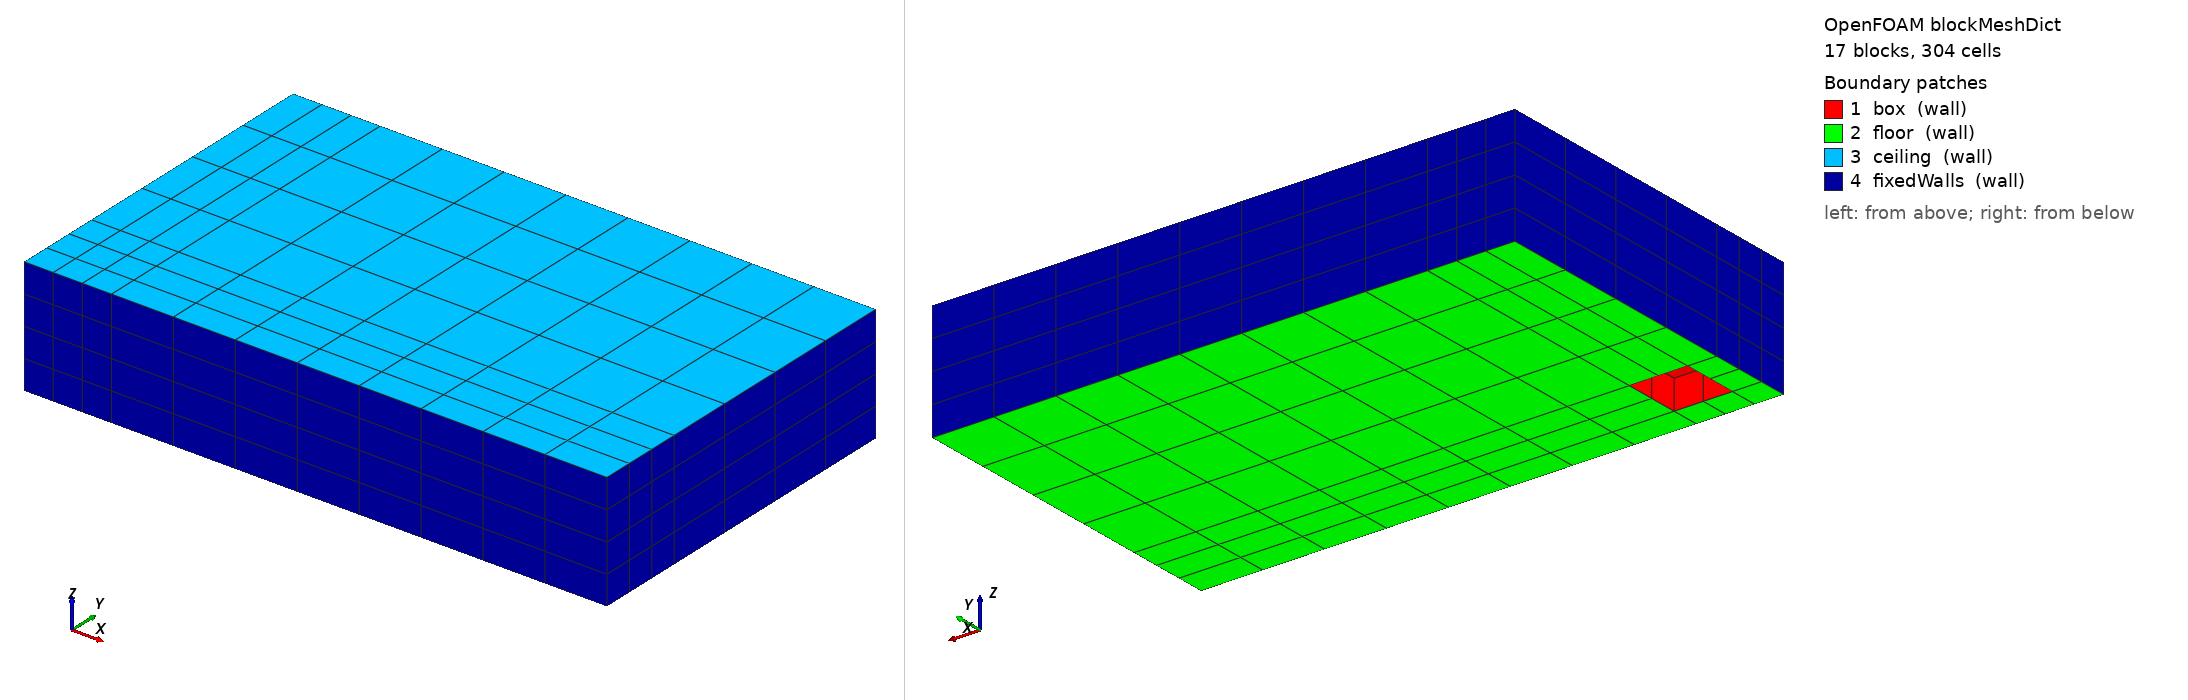

OpenFOAM case: the mesh blockMesh builds from blockMeshDict, 17 block(s), 304 cells. Boundary patches (legend numbers): 1 box (wall), 2 floor (wall), 3 ceiling (wall), 4 fixedWalls (wall). Left view from above one corner, right view from below the opposite corner. Boundary conditions: 1 field file(s) under 0/; 4 of 4 drawn patches have an entry in a shipped field file.

=== system/blockMeshDict ===
/*--------------------------------*- C++ -*----------------------------------*\
| =========                 |                                                 |
| \\      /  F ield         | OpenFOAM: The Open Source CFD Toolbox           |
|  \\    /   O peration     | Version:  v2606                                 |
|   \\  /    A nd           | Website:  www.openfoam.com                      |
|    \\/     M anipulation  |                                                 |
\*---------------------------------------------------------------------------*/
FoamFile
{
    version     2.0;
    format      ascii;
    class       dictionary;
    object      blockMeshDict;
}
// * * * * * * * * * * * * * * * * * * * * * * * * * * * * * * * * * * * * * //

scale   1;

vertices
(
    ( 0.0  0.0  0.0)
    ( 0.5  0.0  0.0)
    ( 1.5  0.0  0.0)
    (10.0  0.0  0.0)
    ( 0.0  0.5  0.0)
    ( 0.5  0.5  0.0)
    ( 1.5  0.5  0.0)
    (10.0  0.5  0.0)
    ( 0.0  1.5  0.0)
    ( 0.5  1.5  0.0)
    ( 1.5  1.5  0.0)
    (10.0  1.5  0.0)
    ( 0.0  6.0  0.0)
    ( 0.5  6.0  0.0)
    ( 1.5  6.0  0.0)
    (10.0  6.0  0.0)

    ( 0.0  0.0  0.5)
    ( 0.5  0.0  0.5)
    ( 1.5  0.0  0.5)
    (10.0  0.0  0.5)
    ( 0.0  0.5  0.5)
    ( 0.5  0.5  0.5)
    ( 1.5  0.5  0.5)
    (10.0  0.5  0.5)
    ( 0.0  1.5  0.5)
    ( 0.5  1.5  0.5)
    ( 1.5  1.5  0.5)
    (10.0  1.5  0.5)
    ( 0.0  6.0  0.5)
    ( 0.5  6.0  0.5)
    ( 1.5  6.0  0.5)
    (10.0  6.0  0.5)

    ( 0.0  0.0  2.0)
    ( 0.5  0.0  2.0)
    ( 1.5  0.0  2.0)
    (10.0  0.0  2.0)
    ( 0.0  0.5  2.0)
    ( 0.5  0.5  2.0)
    ( 1.5  0.5  2.0)
    (10.0  0.5  2.0)
    ( 0.0  1.5  2.0)
    ( 0.5  1.5  2.0)
    ( 1.5  1.5  2.0)
    (10.0  1.5  2.0)
    ( 0.0  6.0  2.0)
    ( 0.5  6.0  2.0)
    ( 1.5  6.0  2.0)
    (10.0  6.0  2.0)
);

blocks
(
    hex ( 0  1  5  4 16 17 21 20) (1 1 1) simpleGrading (1 1 1)
    hex ( 1  2  6  5 17 18 22 21) (2 1 1) simpleGrading (1 1 1)
    hex ( 2  3  7  6 18 19 23 22) (8 1 1) simpleGrading (1 1 1)
    hex ( 4  5  9  8 20 21 25 24) (1 2 1) simpleGrading (1 1 1)
    hex ( 6  7 11 10 22 23 27 26) (8 2 1) simpleGrading (1 1 1)
    hex ( 8  9 13 12 24 25 29 28) (1 4 1) simpleGrading (1 1 1)
    hex ( 9 10 14 13 25 26 30 29) (2 4 1) simpleGrading (1 1 1)
    hex (10 11 15 14 26 27 31 30) (8 4 1) simpleGrading (1 1 1)

    hex (16 17 21 20 32 33 37 36) (1 1 3) simpleGrading (1 1 1)
    hex (17 18 22 21 33 34 38 37) (2 1 3) simpleGrading (1 1 1)
    hex (18 19 23 22 34 35 39 38) (8 1 3) simpleGrading (1 1 1)
    hex (20 21 25 24 36 37 41 40) (1 2 3) simpleGrading (1 1 1)

    hex (21 22 26 25 37 38 42 41) (2 2 3) simpleGrading (1 1 1)

    hex (22 23 27 26 38 39 43 42) (8 2 3) simpleGrading (1 1 1)
    hex (24 25 29 28 40 41 45 44) (1 4 3) simpleGrading (1 1 1)
    hex (25 26 30 29 41 42 46 45) (2 4 3) simpleGrading (1 1 1)
    hex (26 27 31 30 42 43 47 46) (8 4 3) simpleGrading (1 1 1)
);

edges
(
);

boundary
(
    box
    {
        type wall;
        faces
        (
            ( 6 22 21  5)
            (10 26 22  6)
            ( 9 25 26 10)
            ( 5 21 25  9)
            (22 26 25 21)
        );
    }
    floor
    {
        type wall;
        faces
        (
            ( 1  5  4  0)
            ( 2  6  5  1)
            ( 3  7  6  2)
            ( 5  9  8  4)
            ( 7 11 10  6)
            ( 9 13 12  8)
            (10 14 13  9)
            (11 15 14 10)
        );
    }
    ceiling
    {
        type wall;
        faces
        (
            (33 37 36 32)
            (34 38 37 33)
            (35 39 38 34)
            (37 41 40 36)
            (38 42 41 37)
            (39 43 42 38)
            (41 45 44 40)
            (42 46 45 41)
            (43 47 46 42)
        );
    }
    fixedWalls
    {
        type wall;
        faces
        (
            ( 1 17 16  0)
            ( 2 18 17  1)
            ( 3 19 18  2)
            (17 33 32 16)
            (18 34 33 17)
            (19 35 34 18)

            ( 7 23 19  3)
            (11 27 23  7)
            (15 31 27 11)
            (23 39 35 19)
            (27 43 39 23)
            (31 47 43 27)

            (14 30 31 15)
            (13 29 30 14)
            (12 28 29 13)
            (30 46 47 31)
            (29 45 46 30)
            (28 44 45 29)

            ( 8 24 28 12)
            ( 4 20 24  8)
            ( 0 16 20  4)
            (24 40 44 28)
            (20 36 40 24)
            (16 32 36 20)
        );
    }
);

mergePatchPairs
(
);


// ************************************************************************* //


=== 0/G ===
/*--------------------------------*- C++ -*----------------------------------*\
| =========                 |                                                 |
| \\      /  F ield         | OpenFOAM: The Open Source CFD Toolbox           |
|  \\    /   O peration     | Version:  v2606                                 |
|   \\  /    A nd           | Website:  www.openfoam.com                      |
|    \\/     M anipulation  |                                                 |
\*---------------------------------------------------------------------------*/
FoamFile
{
    version     2.0;
    format      ascii;
    class       volScalarField;
    object      G;
}
// * * * * * * * * * * * * * * * * * * * * * * * * * * * * * * * * * * * * * //

dimensions      [1 0 -3 0 0 0 0];

internalField   uniform 0;

boundaryField
{
    floor
    {
        type            MarshakRadiationFixedTemperature;
        Trad            uniform 350;
        value           uniform 0;
    }

    fixedWalls
    {
        type            MarshakRadiation;
        value           uniform 0;
    }

    ceiling
    {
        type            MarshakRadiation;
        value           uniform 0;
    }

    box
    {
        type            MarshakRadiationFixedTemperature;
        Trad            uniform 500;
        value           uniform 0;
    }
}


// ************************************************************************* //
